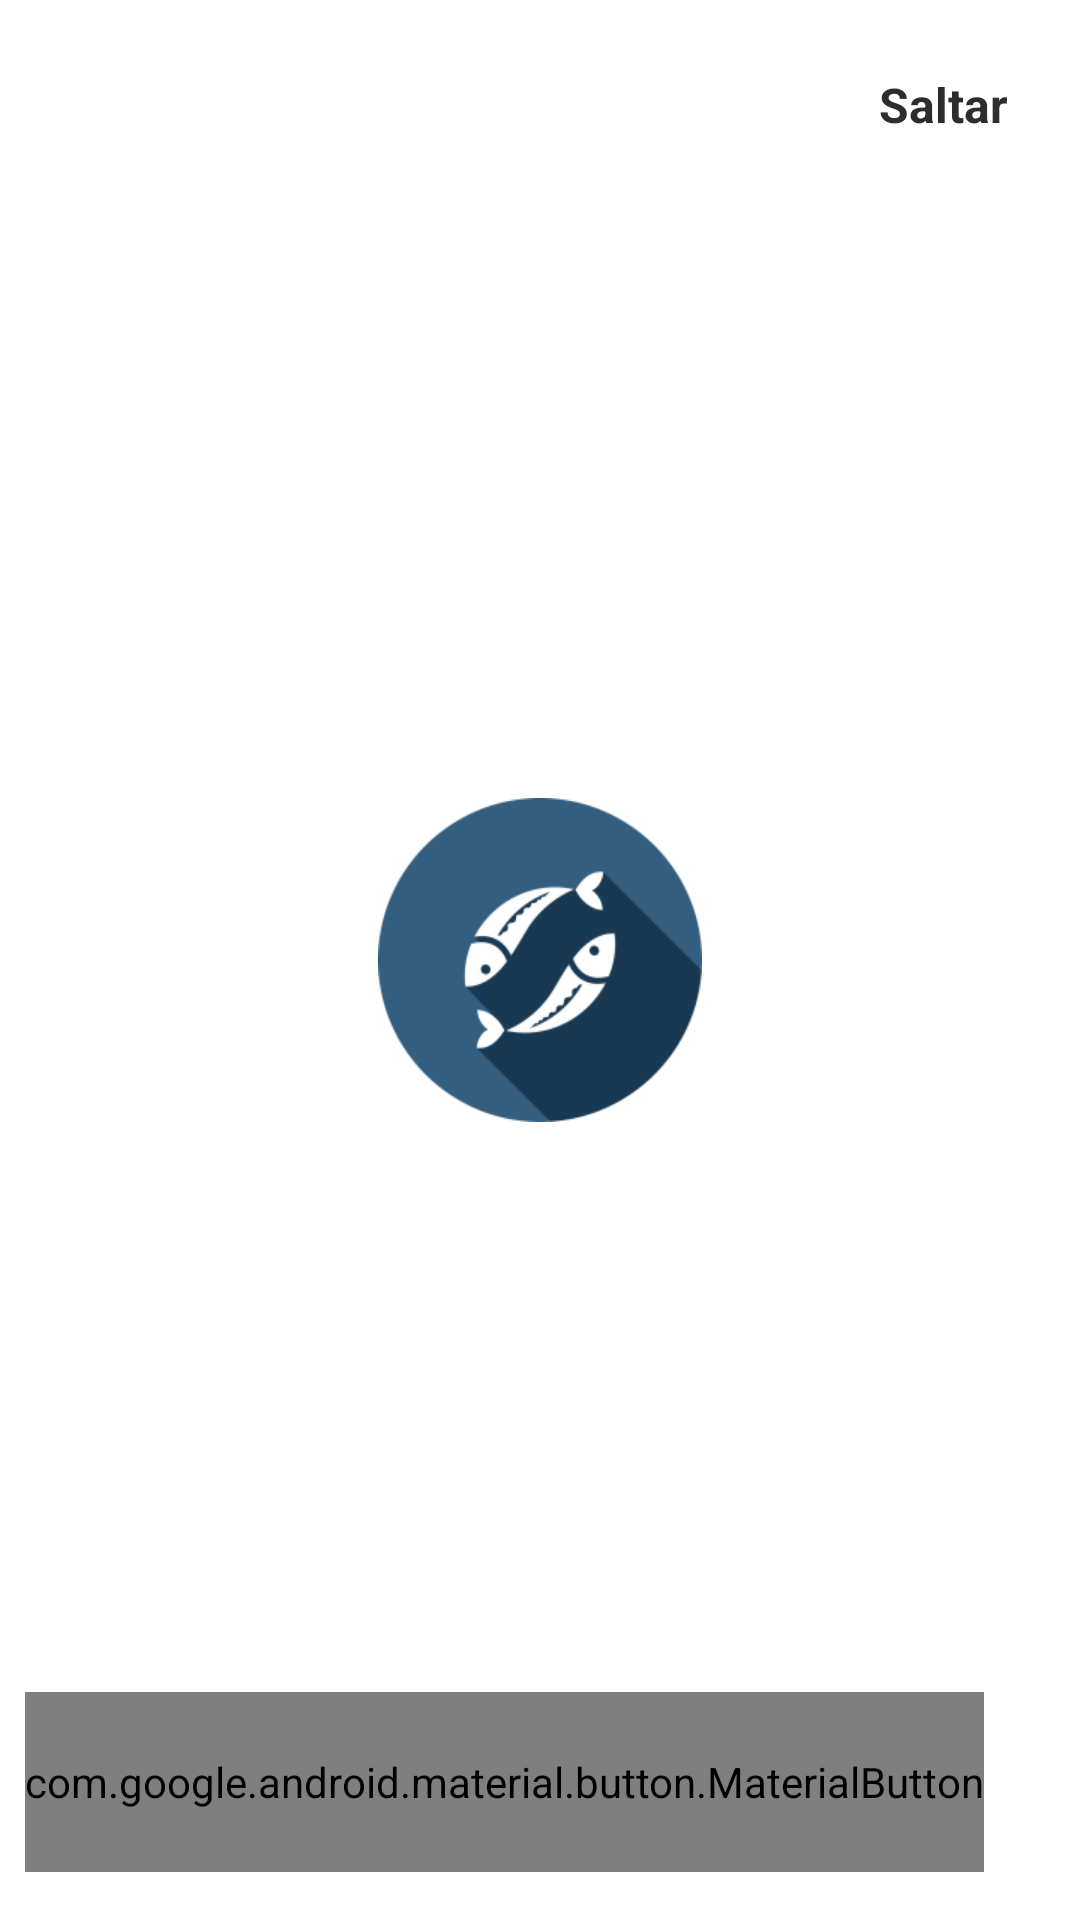

This screen was rendered from an Android layout file. Write that file and the resources it references.
<!-- AndroidManifest.xml: activity theme splashScreenTheme -->
<!-- res/layout/activity_intro.xml -->
<?xml version="1.0" encoding="utf-8"?>
<androidx.constraintlayout.widget.ConstraintLayout xmlns:android="http://schemas.android.com/apk/res/android"
    xmlns:app="http://schemas.android.com/apk/res-auto"
    xmlns:tools="http://schemas.android.com/tools"
    android:layout_width="match_parent"
    android:layout_height="match_parent"
    tools:context=".Slider.introActivity">

    <androidx.viewpager.widget.ViewPager
        android:id="@+id/screen_viewpager"
        android:layout_width="0dp"
        android:layout_height="0dp"
        android:layout_marginBottom="8dp"
        app:layout_constraintBottom_toTopOf="@+id/tab_indicator"
        app:layout_constraintEnd_toEndOf="parent"
        app:layout_constraintStart_toStartOf="parent"
        app:layout_constraintTop_toTopOf="parent" />

    <com.google.android.material.button.MaterialButton
        android:id="@+id/btn_next"
        android:layout_width="wrap_content"
        android:layout_height="60dp"
        android:layout_marginEnd="32dp"
        android:layout_marginRight="32dp"
        android:layout_marginBottom="16dp"
        android:background="@color/colorPrimary"
        android:drawableRight="@drawable/ic_arrow_forward_black_24dp"
        android:drawableTint="#fff"
        android:text="Siguiente"
        android:textColor="#fff"
        app:layout_constraintBottom_toBottomOf="parent"
        app:layout_constraintEnd_toEndOf="parent" />

    <com.google.android.material.tabs.TabLayout
        android:id="@+id/tab_indicator"
        android:layout_width="wrap_content"
        android:layout_height="wrap_content"
        android:layout_marginStart="32dp"
        android:layout_marginLeft="32dp"
        android:layout_marginEnd="8dp"
        android:layout_marginRight="8dp"
        android:layout_marginBottom="16dp"
        app:layout_constraintBottom_toBottomOf="parent"
        app:layout_constraintEnd_toStartOf="@+id/btn_next"
        app:layout_constraintHorizontal_bias="0.0"
        app:layout_constraintStart_toStartOf="parent"
        app:tabBackground="@drawable/indicator_selector">>

    </com.google.android.material.tabs.TabLayout>

    <Button
        android:visibility="invisible"
        android:id="@+id/btn_get_started"
        android:layout_width="132dp"
        android:layout_height="60dp"
        android:layout_marginStart="8dp"
        android:layout_marginLeft="8dp"
        android:layout_marginEnd="8dp"
        android:layout_marginRight="8dp"
        android:layout_marginBottom="64dp"
        android:background="@color/colorPrimary"
        android:text="Empezar"
        android:textColor="#fff"
        app:layout_constraintBottom_toBottomOf="parent"
        app:layout_constraintEnd_toEndOf="parent"
        app:layout_constraintStart_toStartOf="parent" />

    <TextView
        android:textSize="16sp"
        android:textStyle="bold"
        android:textColor="#2d2d2d"
        android:id="@+id/tv_skip"
        android:layout_width="wrap_content"
        android:layout_height="wrap_content"
        android:layout_marginTop="24dp"
        android:layout_marginEnd="24dp"
        android:layout_marginRight="24dp"
        android:text="Saltar"
        app:layout_constraintEnd_toEndOf="parent"
        app:layout_constraintTop_toTopOf="parent" />

</androidx.constraintlayout.widget.ConstraintLayout>
<!-- resources referenced by this layout -->
<resources>
  <color name="colorPrimary">#335e80</color>
  <style name="splashScreenTheme" parent="@style/AppTheme2">
          <item name="android:windowBackground">@drawable/splashscreen</item>
      </style>
  <style name="AppTheme2" parent="Theme.AppCompat.Light.DarkActionBar">
          
          <item name="colorPrimary">#FFFFFF</item>
          <item name="colorPrimaryDark">#FFFFFF</item>
          <item name="colorAccent">#193952</item>
      </style>
  <!-- drawable splashscreen (drawable) -->
  <?xml version="1.0" encoding="utf-8"?>
  <layer-list xmlns:android="http://schemas.android.com/apk/res/android">
      <item android:drawable="@color/ic_launcher_fish_blanco"></item> 
      <item>
          <bitmap android:src="@mipmap/ic_launcher_fish_foreground"
              android:gravity="center"/>  
      </item>
  </layer-list>
  
      
  <color name="ic_launcher_fish_blanco">#ffffff</color>
</resources>
